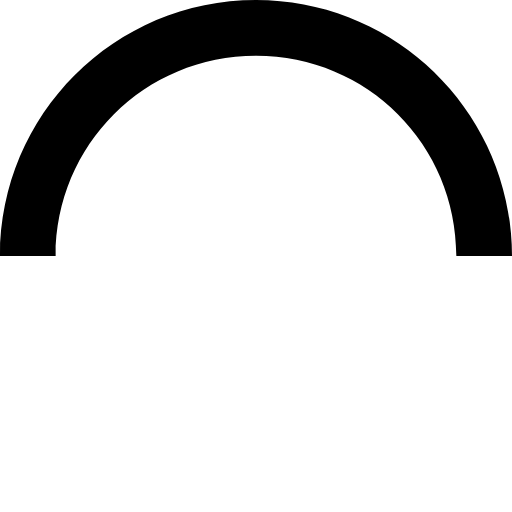
t = 0.00 s
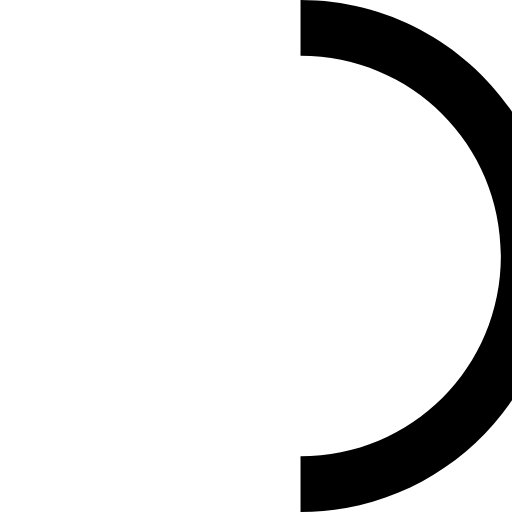
t = 0.15 s
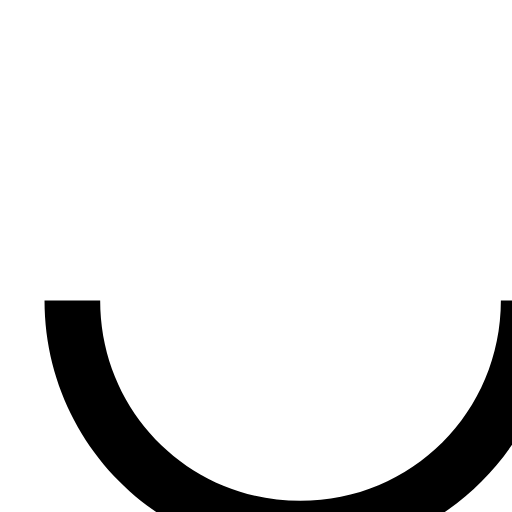
t = 0.30 s
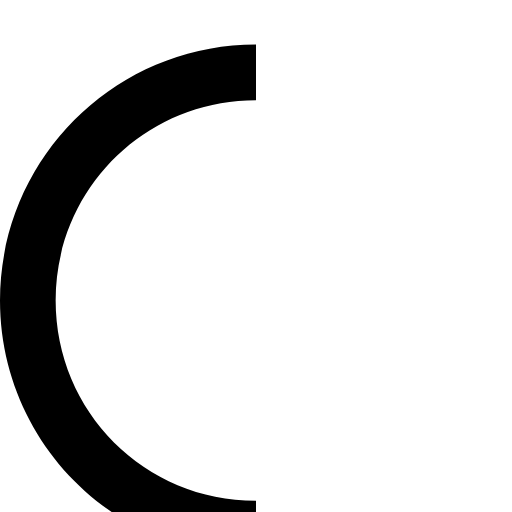
t = 0.45 s

The animated SVG that drew these frames (rendered in a browser with its animation timeline set to each time). Animation: 1 SMIL element (animateTransform=1); one cycle of 0.60 s, repeats indefinitely.

<?xml version="1.0" encoding="UTF-8" standalone="no"?>
<!-- Created with Inkscape (http://www.inkscape.org/) -->

<svg
   xmlns:dc="http://purl.org/dc/elements/1.1/"
   xmlns:cc="http://creativecommons.org/ns#"
   xmlns:rdf="http://www.w3.org/1999/02/22-rdf-syntax-ns#"
   xmlns:svg="http://www.w3.org/2000/svg"
   xmlns="http://www.w3.org/2000/svg"
   xmlns:sodipodi="http://sodipodi.sourceforge.net/DTD/sodipodi-0.dtd"
   xmlns:inkscape="http://www.inkscape.org/namespaces/inkscape"
   width="46"
   height="46"
   viewBox="0 0 46 46"
   version="1.1"
   id="SVGRoot"
   inkscape:version="0.92.2 (5c3e80d, 2017-08-06)"
   sodipodi:docname="Circle2.svg">
  <sodipodi:namedview
     id="base"
     pagecolor="#ffffff"
     bordercolor="#666666"
     borderopacity="1.0"
     inkscape:pageopacity="0.0"
     inkscape:pageshadow="2"
     inkscape:zoom="18.269544"
     inkscape:cx="15.858802"
     inkscape:cy="25.540012"
     inkscape:document-units="px"
     inkscape:current-layer="SVGRoot"
     showgrid="true"
     inkscape:window-width="1832"
     inkscape:window-height="1054"
     inkscape:window-x="79"
     inkscape:window-y="-9"
     inkscape:window-maximized="1"
     inkscape:grid-bbox="true">
    <inkscape:grid
       type="xygrid"
       id="grid143"
       empspacing="8" />
  </sodipodi:namedview>
  <defs
     id="defs108" />
  <metadata
     id="metadata111">
    <rdf:RDF>
      <cc:Work
         rdf:about="">
        <dc:format>image/svg+xml</dc:format>
        <dc:type
           rdf:resource="http://purl.org/dc/dcmitype/StillImage" />
        <dc:title></dc:title>
      </cc:Work>
    </rdf:RDF>
  </metadata>
  <g
     inkscape:groupmode="layer"
     id="layer1"
     inkscape:label="Ebene 1">
    <path
       id="path133"
       d="M 46,23 C 46,10.297864 35.703366,0 23,0 10.297863,0 0,10.297864 0,23 H 5 C 5,13 13,5 23,5 33,5 41,13 41,23 Z"
       inkscape:connector-curvature="0"
       style="fill:#000000;stroke-width:1.23106575"
       sodipodi:nodetypes="csccscc">
      <animateTransform
         repeatCount="indefinite"
         dur="0.6s"
         to="360 25 25"
         from="0 25 25"
         type="rotate"
         attributeName="transform"
         attributeType="xml" />
    </path>
  </g>
</svg>
